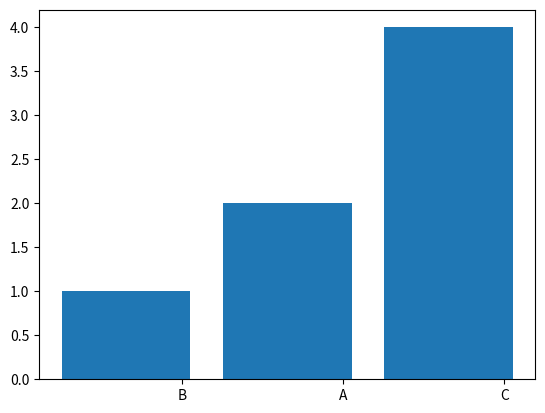

The script that saved this image:
from collections import Counter
import numpy as np
import matplotlib.pyplot as plt

word_list = ['A', 'A', 'B', 'C', 'C', 'C', 'C']

counts = Counter(word_list)

labels, values = zip(*counts.items())

# sort values in descending order
indSort = np.argsort(values)[::1]

# rearrange data
labels = np.array(labels)[indSort]
values = np.array(values)[indSort]

indexes = np.arange(len(labels))

bar_width = 0.35

plt.bar(indexes, values)

# add labels
plt.xticks(indexes + bar_width, labels)
plt.show()
